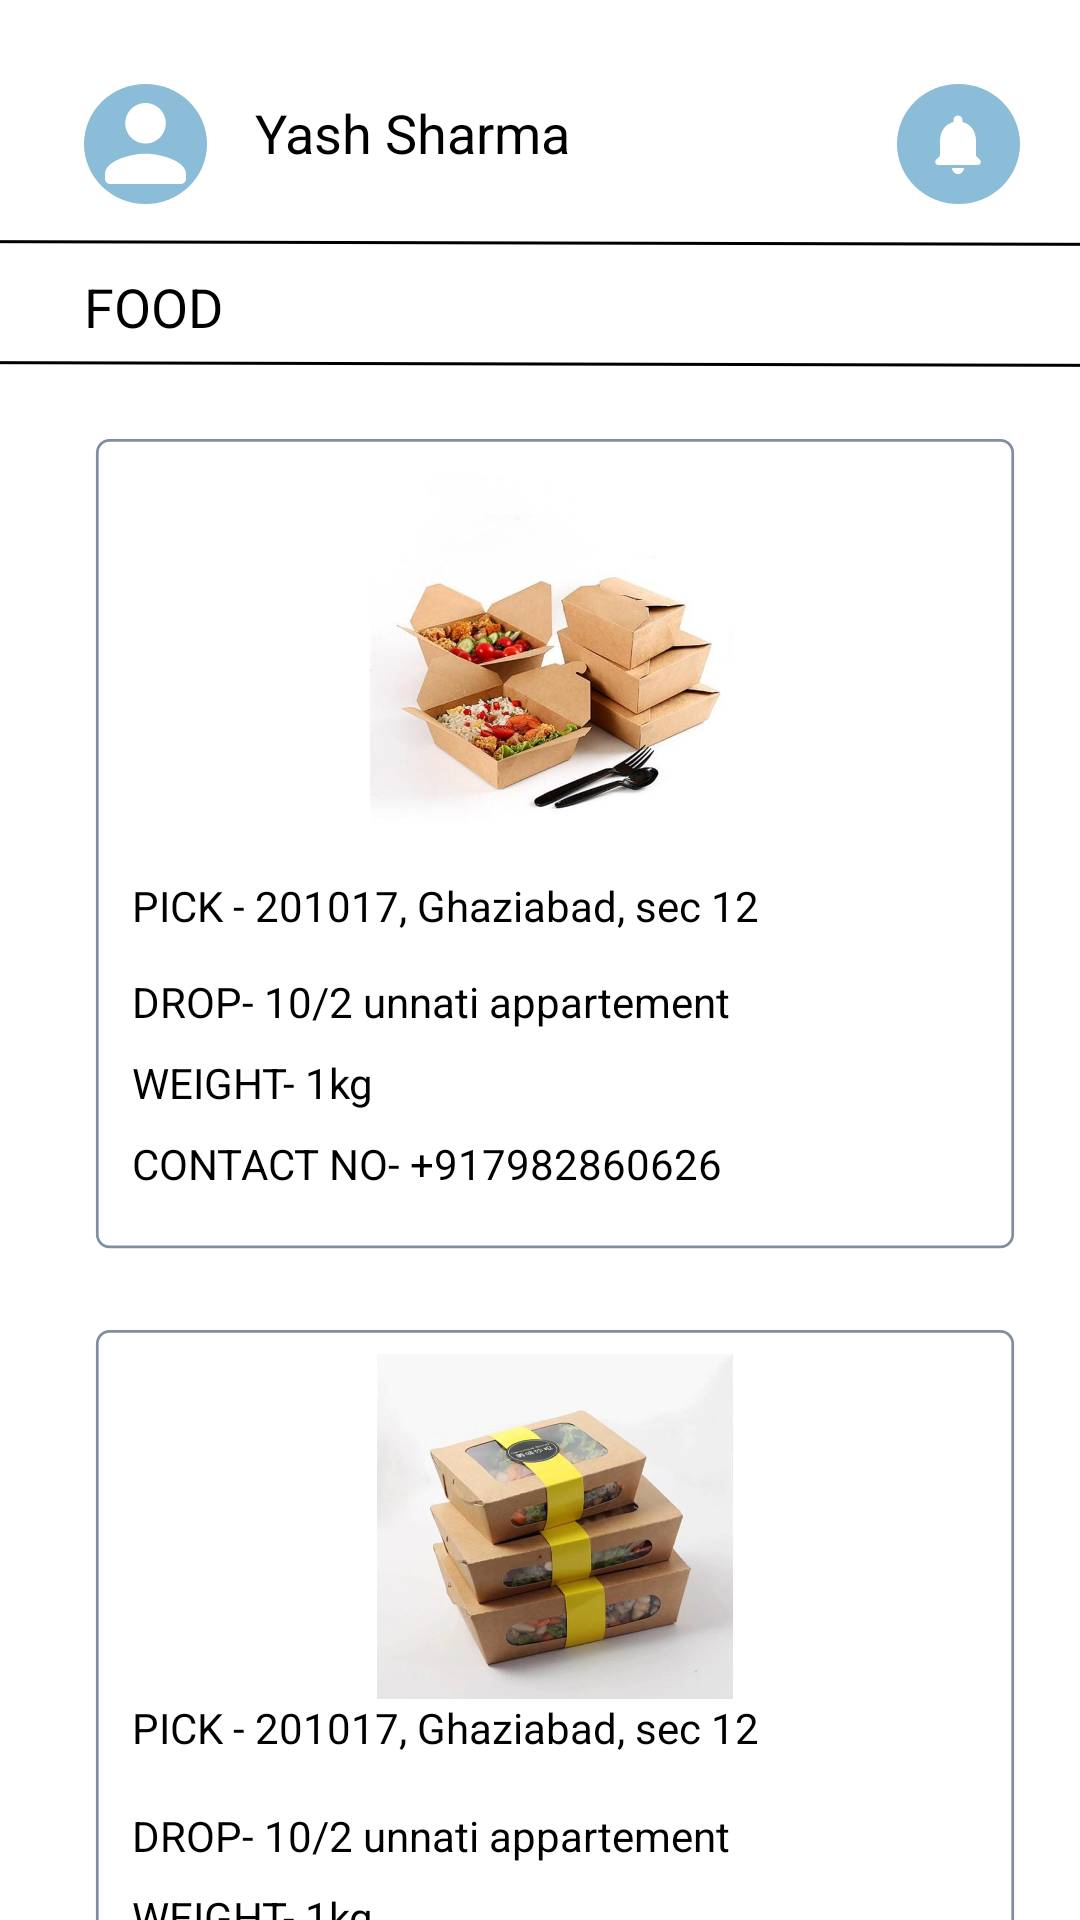

Write the Android layout XML for this screen, with the resource values it uses.
<!-- AndroidManifest.xml: application theme Theme.FIBO -->
<!-- res/layout/activity_volunteer_food.xml -->
<?xml version="1.0" encoding="utf-8"?>
<androidx.constraintlayout.widget.ConstraintLayout xmlns:android="http://schemas.android.com/apk/res/android"
    xmlns:app="http://schemas.android.com/apk/res-auto"
    xmlns:tools="http://schemas.android.com/tools"
    android:layout_width="match_parent"
    android:layout_height="match_parent"
    tools:context=".volunteer_settings">


        <TextView
            android:id="@+id/textView21"
            android:layout_width="wrap_content"
            android:layout_height="wrap_content"
            android:layout_marginStart="16dp"
            android:layout_marginTop="32dp"
            android:text="Yash Sharma"
            android:textColor="@color/black"
            android:textSize="18sp"
            app:layout_constraintStart_toEndOf="@+id/imageView47"
            app:layout_constraintTop_toTopOf="parent" />

        <ImageView
            android:id="@+id/imageView47"
            android:layout_width="wrap_content"
            android:layout_height="wrap_content"
            android:layout_marginStart="28dp"
            android:layout_marginTop="28dp"
            app:layout_constraintStart_toStartOf="parent"
            app:layout_constraintTop_toTopOf="parent"
            app:srcCompat="@drawable/profile" />

        <ImageView
            android:id="@+id/imageView46"
            android:layout_width="405dp"
            android:layout_height="10dp"
            android:layout_marginStart="3dp"
            android:layout_marginTop="8dp"
            android:layout_marginEnd="3dp"
            app:layout_constraintEnd_toEndOf="parent"
            app:layout_constraintStart_toStartOf="parent"
            app:layout_constraintTop_toBottomOf="@+id/imageView47"
            app:srcCompat="@drawable/line" />

        <ImageView
            android:id="@+id/imageView4"
            android:layout_width="405dp"
            android:layout_height="10dp"
            android:layout_marginStart="3dp"
            android:layout_marginTop="2dp"
            android:layout_marginEnd="3dp"
            app:layout_constraintEnd_toEndOf="parent"
            app:layout_constraintStart_toStartOf="parent"
            app:layout_constraintTop_toBottomOf="@+id/textView7"
            app:srcCompat="@drawable/line" />

        <ImageView
            android:id="@+id/imageView44"
            android:layout_width="wrap_content"
            android:layout_height="wrap_content"
            android:layout_marginTop="28dp"
            android:layout_marginEnd="20dp"
            app:layout_constraintEnd_toEndOf="parent"
            app:layout_constraintTop_toTopOf="parent"
            app:srcCompat="@drawable/notification_icon" />

        <TextView
            android:id="@+id/textView7"
            android:layout_width="wrap_content"
            android:layout_height="wrap_content"
            android:layout_marginStart="28dp"
            android:layout_marginTop="4dp"
            android:text="FOOD"
            android:textColor="@color/black"
            android:textSize="18sp"
            app:layout_constraintStart_toStartOf="parent"
            app:layout_constraintTop_toBottomOf="@+id/imageView46" />

        <ImageView
            android:id="@+id/imageView36"
            android:layout_width="330dp"
            android:layout_height="277dp"
            android:layout_marginStart="20dp"
            android:layout_marginTop="20dp"
            android:elevation="25dp"
            app:layout_constraintStart_toStartOf="parent"
            app:layout_constraintTop_toBottomOf="@+id/imageView4"
            app:srcCompat="@drawable/foodrect" />

        <ImageView
            android:id="@+id/food3"
            android:layout_width="168dp"
            android:layout_height="122dp"
            android:layout_marginStart="80dp"
            android:layout_marginTop="12dp"
            android:elevation="25dp"
            app:layout_constraintStart_toStartOf="@+id/imageView36"
            app:layout_constraintTop_toTopOf="@+id/imageView36"
            app:srcCompat="@drawable/box1" />

        <TextView
            android:id="@+id/textView19"
            android:layout_width="224dp"
            android:layout_height="24dp"
            android:layout_marginStart="24dp"
            android:layout_marginTop="12dp"
            android:elevation="32dp"
            android:text="PICK - 201017, Ghaziabad, sec 12"
            android:textColor="@color/black"
            app:layout_constraintStart_toStartOf="@+id/imageView36"
            app:layout_constraintTop_toBottomOf="@+id/food3" />

        <TextView
            android:id="@+id/textView20"
            android:layout_width="wrap_content"
            android:layout_height="wrap_content"
            android:layout_marginStart="24dp"
            android:layout_marginTop="8dp"
            android:elevation="32dp"
            android:text="DROP- 10/2 unnati appartement"
            android:textColor="@color/black"
            app:layout_constraintStart_toStartOf="@+id/imageView36"
            app:layout_constraintTop_toBottomOf="@+id/textView19" />

        <TextView
            android:id="@+id/textView40"
            android:layout_width="wrap_content"
            android:layout_height="wrap_content"
            android:layout_marginStart="24dp"
            android:layout_marginTop="8dp"
            android:elevation="32dp"
            android:text="WEIGHT- 1kg"
            android:textColor="@color/black"
            app:layout_constraintStart_toStartOf="@+id/imageView36"
            app:layout_constraintTop_toBottomOf="@+id/textView20" />

        <TextView
            android:id="@+id/textView41"
            android:layout_width="wrap_content"
            android:layout_height="wrap_content"
            android:layout_marginStart="24dp"
            android:layout_marginTop="8dp"
            android:elevation="32dp"
            android:text="CONTACT NO- +917982860626"
            android:textColor="@color/black"
            app:layout_constraintStart_toStartOf="@+id/imageView36"
            app:layout_constraintTop_toBottomOf="@+id/textView40" />

        <ImageView
            android:id="@+id/imageView53"
            android:layout_width="330dp"
            android:layout_height="277dp"
            android:layout_marginStart="20dp"
            android:layout_marginTop="20dp"
            android:elevation="70dp"
            app:layout_constraintBottom_toBottomOf="parent"
            app:layout_constraintStart_toStartOf="parent"
            app:layout_constraintTop_toBottomOf="@+id/imageView36"
            app:layout_constraintVertical_bias="0.0"
            app:srcCompat="@drawable/foodrect" />

        <TextView
            android:id="@+id/textView46"
            android:layout_width="wrap_content"
            android:layout_height="wrap_content"
            android:layout_marginStart="24dp"
            android:layout_marginTop="12dp"
            android:elevation="70dp"
            android:text="DROP- 10/2 unnati appartement"
            android:textColor="@color/black"
            app:layout_constraintStart_toStartOf="@+id/imageView53"
            app:layout_constraintTop_toBottomOf="@+id/textView42" />

        <TextView
            android:id="@+id/textView45"
            android:layout_width="wrap_content"
            android:layout_height="wrap_content"
            android:layout_marginStart="24dp"
            android:layout_marginTop="12dp"
            android:elevation="70dp"
            android:text="CONTACT NO- +917982860626"
            android:textColor="@color/black"
            app:layout_constraintStart_toStartOf="@+id/imageView53"
            app:layout_constraintTop_toBottomOf="@+id/textView44" />

        <TextView
            android:id="@+id/textView44"
            android:layout_width="wrap_content"
            android:layout_height="wrap_content"
            android:layout_marginStart="24dp"
            android:layout_marginTop="8dp"
            android:elevation="70dp"
            android:text="WEIGHT- 1kg"
            android:textColor="@color/black"
            app:layout_constraintStart_toStartOf="@+id/imageView53"
            app:layout_constraintTop_toBottomOf="@+id/textView46" />

        <TextView
            android:id="@+id/textView42"
            android:layout_width="224dp"
            android:layout_height="24dp"
            android:layout_marginStart="24dp"
            android:elevation="70dp"
            android:text="PICK - 201017, Ghaziabad, sec 12"
            android:textColor="@color/black"
            app:layout_constraintStart_toStartOf="@+id/imageView53"
            app:layout_constraintTop_toBottomOf="@+id/imageView37" />

        <ImageView
            android:id="@+id/imageView37"
            android:layout_width="138dp"
            android:layout_height="115dp"
            android:layout_marginStart="96dp"
            android:layout_marginTop="8dp"
            android:elevation="70dp"
            app:layout_constraintStart_toStartOf="@+id/imageView53"
            app:layout_constraintTop_toTopOf="@+id/imageView53"
            app:srcCompat="@drawable/box2" />


</androidx.constraintlayout.widget.ConstraintLayout>
<!-- resources referenced by this layout -->
<resources>
  <!-- drawable box1: png bitmap (drawable, 49031 bytes) -->
  <!-- drawable box2: png bitmap (drawable, 148099 bytes) -->
  <!-- drawable foodrect (drawable) -->
  <?xml version="1.0" encoding="utf-8"?>
  <vector xmlns:android="http://schemas.android.com/apk/res/android"
      android:width="344dp"
      android:height="304dp"
      android:viewportWidth="344"
      android:viewportHeight="304">
      <group>
          <path
              android:fillColor="#FFFFFFFF"
              android:pathData="M4 5c0-2.76 2.24-5 5-5h326c2.76 0 5 2.24 5 5v286c0 2.76-2.24 5-5 5h-326c-2.76 0-5-2.24-5-5z"/>
          <path
              android:strokeColor="#FF818EA1"
              android:strokeWidth="1"
              android:pathData="M4.5 5c0-2.49 2.01-4.5 4.5-4.5h326c2.49 0 4.5 2.01 4.5 4.5v286c0 2.49-2.01 4.5-4.5 4.5h-326c-2.49 0-4.5-2.01-4.5-4.5z"/>
      </group>
  </vector>
  <!-- drawable line (drawable) -->
  <vector xmlns:android="http://schemas.android.com/apk/res/android"
      android:width="360dp"
      android:height="2dp"
      android:viewportWidth="360"
      android:viewportHeight="2">
      <path
          android:strokeColor="#FF000000"
          android:strokeWidth="1"
          android:pathData="M0 0.5L360 1.5"/>
  </vector>
  <!-- drawable notification_icon (drawable) -->
  <?xml version="1.0" encoding="utf-8"?>
  <layer-list xmlns:android="http://schemas.android.com/apk/res/android">
      <item
          android:drawable="@drawable/circle" />
      <item
          android:drawable="@drawable/bell_icon"
          android:gravity="center" />
  </layer-list>
  <!-- drawable profile (drawable) -->
  <?xml version="1.0" encoding="utf-8"?>
  <layer-list xmlns:android="http://schemas.android.com/apk/res/android">
      <item
          android:drawable="@drawable/circle"/>
      <item
          android:drawable="@drawable/profile_icon"
          android:gravity="center"
          />
  </layer-list>
  <style name="Theme.FIBO" parent="Theme.MaterialComponents.Light.DarkActionBar">
          
          <item name="colorPrimary">@color/white</item>
          <item name="colorPrimaryVariant">#86A2BC</item>
          <item name="colorOnPrimary">@color/white</item>
          
          <item name="colorSecondary">@color/teal_200</item>
          <item name="colorSecondaryVariant">@color/teal_700</item>
          <item name="colorOnSecondary">@color/black</item>
          
          <item name="android:statusBarColor">?attr/colorPrimaryVariant</item>
          
      </style>
  <!-- drawable circle (drawable) -->
  <vector xmlns:android="http://schemas.android.com/apk/res/android"
      android:width="41dp"
      android:height="40dp"
      android:viewportWidth="41"
      android:viewportHeight="40">
      <path
          android:fillColor="#FF8BBCD8"
          android:pathData="M20.5 0A20.5 20 0 1 0 20.5 40 20.5 20 0 1 0 20.5 0z"/>
  </vector>
  <!-- drawable bell_icon (drawable) -->
  <?xml version="1.0" encoding="utf-8"?>
  <vector xmlns:android="http://schemas.android.com/apk/res/android"
      android:width="16dp"
      android:height="20dp"
      android:viewportWidth="16"
      android:viewportHeight="20">
      <path
          android:fillColor="#FFFFFFFF"
          android:pathData="M8 20c1.1 0 2-0.9 2-2H6c0 1.1 0.89 2 2 2Zm6-6V9c0-3.07-1.64-5.64-4.5-6.32V2c0-0.83-0.67-1.5-1.5-1.5S6.5 1.17 6.5 2v0.68C3.63 3.36 2 5.92 2 9v5l-1.29 1.29C0.08 15.92 0.52 17 1.41 17h13.17c0.89 0 1.34-1.08 0.71-1.71L14 14Z"/>
  </vector>
  <!-- drawable profile_icon (drawable) -->
  <vector xmlns:android="http://schemas.android.com/apk/res/android"
      android:width="27dp"
      android:height="27dp"
      android:viewportWidth="27"
      android:viewportHeight="27">
      <path
          android:fillColor="#FFFFFFFF"
          android:pathData="M13.5 13.5c3.73 0 6.75-3.02 6.75-6.75S17.23 0 13.5 0 6.75 3.02 6.75 6.75s3.02 6.75 6.75 6.75Zm0 3.38C9 16.88 0 19.13 0 23.63v1.68C0 26.24 0.76 27 1.69 27H25.3c0.93 0 1.69-0.76 1.69-1.69v-1.68c0-4.5-9-6.75-13.5-6.75Z"/>
  </vector>
  <!-- not gathered from this repository: default colours our renderer supplied (Android Studio template values) -->
  <color name="teal_200">#FF03DAC5</color>
  <color name="teal_700">#FF018786</color>
  <color name="black">#FF000000</color>
  <color name="white">#FFFFFFFF</color>
</resources>
